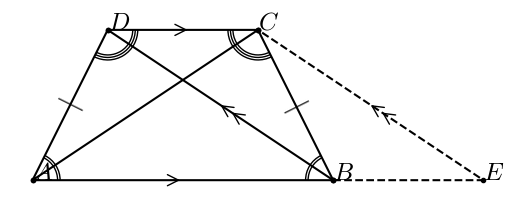

Source code (Python):
#T# the following code shows how to draw an isosceles trapezoid to show the converse of the diagonals of an isosceles trapezoid theorem

#T# to draw an isosceles trapezoid to show the converse of the diagonals of an isosceles trapezoid theorem, the pyplot module of the matplotlib package is used
import matplotlib.pyplot as plt

#T# the patches module of the matplotlib package is used to draw shapes
import matplotlib.patches as mpatches

#T# import the math module to do calculations
import math

#T# create the figure and axes
fig1, ax1 = plt.subplots(1, 1)

#T# set the aspect of the axes
ax1.set_aspect('equal', adjustable = 'box')

#T# hide the spines and ticks
for it1 in ['top', 'bottom', 'left', 'right']:
    ax1.spines[it1].set_visible(False)
ax1.xaxis.set_visible(False)
ax1.yaxis.set_visible(False)

#T# create the variables that define the plot
A = (0, 0)
B = (12, 0)
C = (9, 6)
D = (3, 6)
E = (18, 0)

a1 = math.atan2(D[1] - A[1], D[0] - A[0])
a2 = math.pi - a1

list_x1 = [A[0], B[0], C[0], D[0], A[0], C[0]]
list_y1 = [A[1], B[1], C[1], D[1], A[1], C[1]]

list_x2 = [B[0], D[0]]
list_y2 = [B[1], D[1]]

list_x3 = [B[0], E[0], C[0]]
list_y3 = [B[1], E[1], C[1]]

p_mid_AB_1 = (A[0] + .45*(B[0] - A[0]), A[1] + .45*(B[1] - A[1]))
p_mid_AB_2 = (A[0] + .50*(B[0] - A[0]), A[1] + .50*(B[1] - A[1]))

p_mid_CD_1 = (C[0] + .50*(D[0] - C[0]), C[1] + .50*(D[1] - C[1]))
p_mid_CD_2 = (C[0] + .45*(D[0] - C[0]), C[1] + .45*(D[1] - C[1]))

p_mid_BC = ((B[0] + C[0])/2, (B[1] + C[1])/2)
p_mid_AD = ((A[0] + D[0])/2, (A[1] + D[1])/2)

r = 1

p_mid_BD_1 = (B[0] + .48*(D[0] - B[0]), B[1] + .48*(D[1] - B[1]))
p_mid_BD_2 = (B[0] + .50*(D[0] - B[0]), B[1] + .50*(D[1] - B[1]))
p_mid_BD_3 = (B[0] + .43*(D[0] - B[0]), B[1] + .43*(D[1] - B[1]))
p_mid_BD_4 = (B[0] + .45*(D[0] - B[0]), B[1] + .45*(D[1] - B[1]))

p_mid_EC_1 = (E[0] + .48*(C[0] - E[0]), E[1] + .48*(C[1] - E[1]))
p_mid_EC_2 = (E[0] + .50*(C[0] - E[0]), E[1] + .50*(C[1] - E[1]))
p_mid_EC_3 = (E[0] + .43*(C[0] - E[0]), E[1] + .43*(C[1] - E[1]))
p_mid_EC_4 = (E[0] + .45*(C[0] - E[0]), E[1] + .45*(C[1] - E[1]))

#T# plot the figure
ax1.plot(list_x1, list_y1, 'k', marker = 'o', markersize = 3)
ax1.plot(list_x2, list_y2, 'k', marker = 'o', markersize = 3)
ax1.plot(list_x3, list_y3, '--k', marker = 'o', markersize = 3)

arc1_1 = mpatches.Arc(A, 2*r, 2*r, theta1 = 0, theta2 = math.degrees(a1))
arc1_2 = mpatches.Arc(A, 2.2*r, 2.2*r, theta1 = 0, theta2 = math.degrees(a1))
arc2_1 = mpatches.Arc(B, 2*r, 2*r, theta1 = 180 - math.degrees(a1), theta2 = 180)
arc2_2 = mpatches.Arc(B, 2.2*r, 2.2*r, theta1 = 180 - math.degrees(a1), theta2 = 180)
arc3_1 = mpatches.Arc(C, 2*r, 2*r, theta1 = 180, theta2 = 180 + math.degrees(a2))
arc3_2 = mpatches.Arc(C, 2.2*r, 2.2*r, theta1 = 180, theta2 = 180 + math.degrees(a2))
arc3_3 = mpatches.Arc(C, 2.4*r, 2.4*r, theta1 = 180, theta2 = 180 + math.degrees(a2))
arc4_1 = mpatches.Arc(D, 2*r, 2*r, theta1 = 360 - math.degrees(a2), theta2 = 360)
arc4_2 = mpatches.Arc(D, 2.2*r, 2.2*r, theta1 = 360 - math.degrees(a2), theta2 = 360)
arc4_3 = mpatches.Arc(D, 2.4*r, 2.4*r, theta1 = 360 - math.degrees(a2), theta2 = 360)

ax1.add_patch(arc1_1)
ax1.add_patch(arc1_2)
ax1.add_patch(arc2_1)
ax1.add_patch(arc2_2)
ax1.add_patch(arc3_1)
ax1.add_patch(arc3_2)
ax1.add_patch(arc3_3)
ax1.add_patch(arc4_1)
ax1.add_patch(arc4_2)
ax1.add_patch(arc4_3)

mark1 = mpatches.FancyArrowPatch(p_mid_AB_1, p_mid_AB_2, arrowstyle = '->', mutation_scale = 20)
mark2 = mpatches.FancyArrowPatch(p_mid_CD_1, p_mid_CD_2, arrowstyle = '->', mutation_scale = 20)
mark1_1 = mpatches.FancyArrowPatch(p_mid_BD_1, p_mid_BD_2, arrowstyle = '->', mutation_scale = 20)
mark2_1 = mpatches.FancyArrowPatch(p_mid_BD_3, p_mid_BD_4, arrowstyle = '->', mutation_scale = 20)
mark1_2 = mpatches.FancyArrowPatch(p_mid_EC_1, p_mid_EC_2, arrowstyle = '->', mutation_scale = 20)
mark2_2 = mpatches.FancyArrowPatch(p_mid_EC_3, p_mid_EC_4, arrowstyle = '->', mutation_scale = 20)

ax1.add_patch(mark1)
ax1.add_patch(mark2)
ax1.add_patch(mark1_1)
ax1.add_patch(mark2_1)
ax1.add_patch(mark1_2)
ax1.add_patch(mark2_2)

#T# set the math text font to the Latex default, Computer Modern
import matplotlib
matplotlib.rcParams['mathtext.fontset'] = 'cm'

#T# create the labels
label_A = ax1.annotate(r'$A$', A, size = 18)
label_B = ax1.annotate(r'$B$', B, size = 18)
label_C = ax1.annotate(r'$C$', C, size = 18)
label_D = ax1.annotate(r'$D$', D, size = 18)
label_E = ax1.annotate(r'$E$', E, size = 18)

ax1.annotate(r'$|$', p_mid_AD, ha = 'center', va = 'center', size = 20, rotation = math.degrees(a1))
ax1.annotate(r'$|$', p_mid_BC, ha = 'center', va = 'center', size = 20, rotation = math.degrees(-a1))

#T# drag the labels if needed
label_A.draggable()
label_B.draggable()
label_C.draggable()
label_D.draggable()
label_E.draggable()

#T# show the results
plt.show()